Run: headless pygame with SDL's dummy video driver; simulated clock (each Clock.tick advances the game by its frame time, no real sleeping); random seed 0; keys injected as events and as key.get_pressed() state; no mouse input.
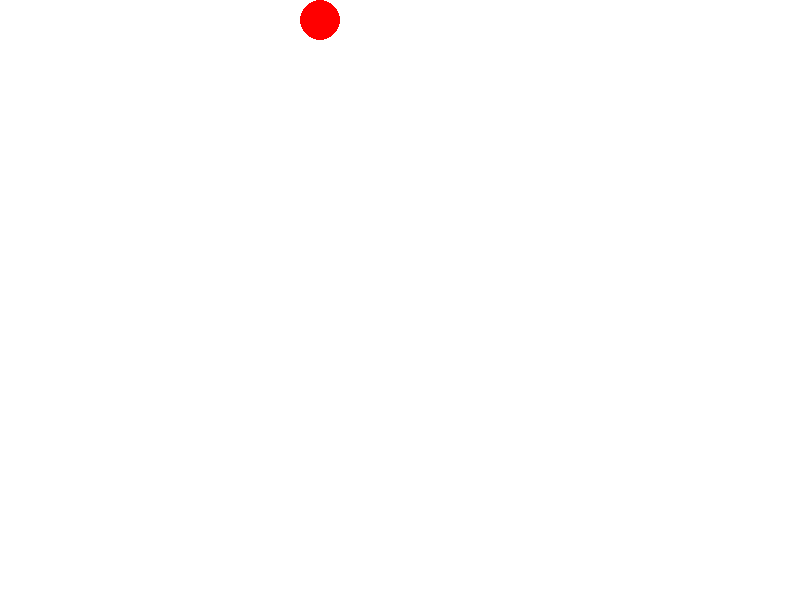
Frame 1 of 4 · flips 1–60 · no input
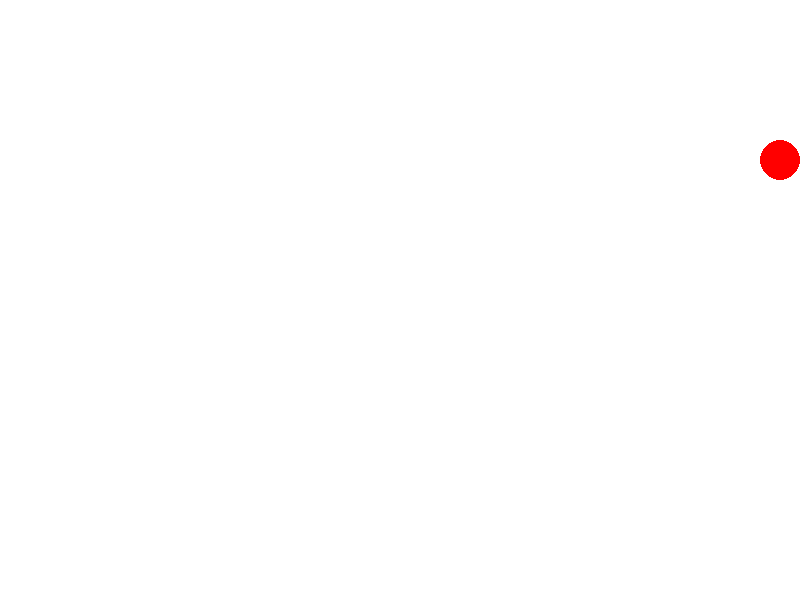
Frame 2 of 4 · flips 61–180 · tapped SPACE, RETURN · held RIGHT (→), D
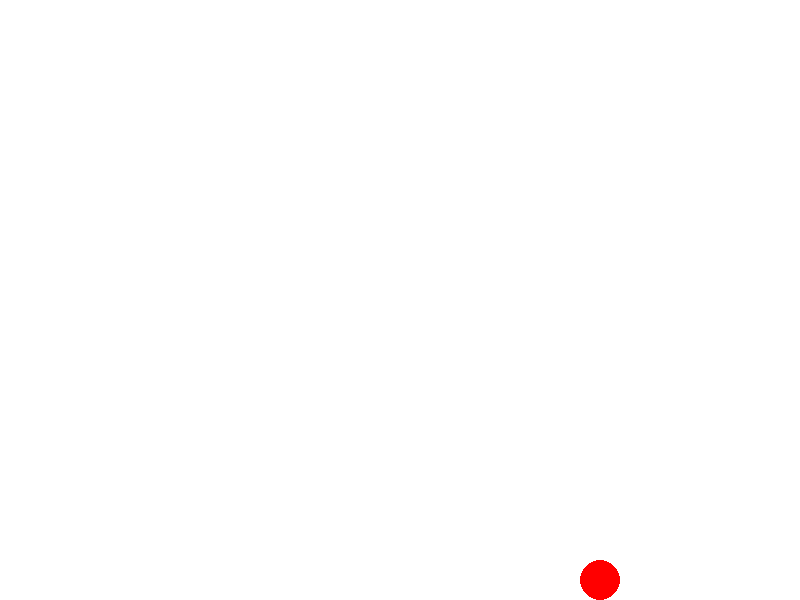
Frame 3 of 4 · flips 181–300 · held DOWN (↓), S
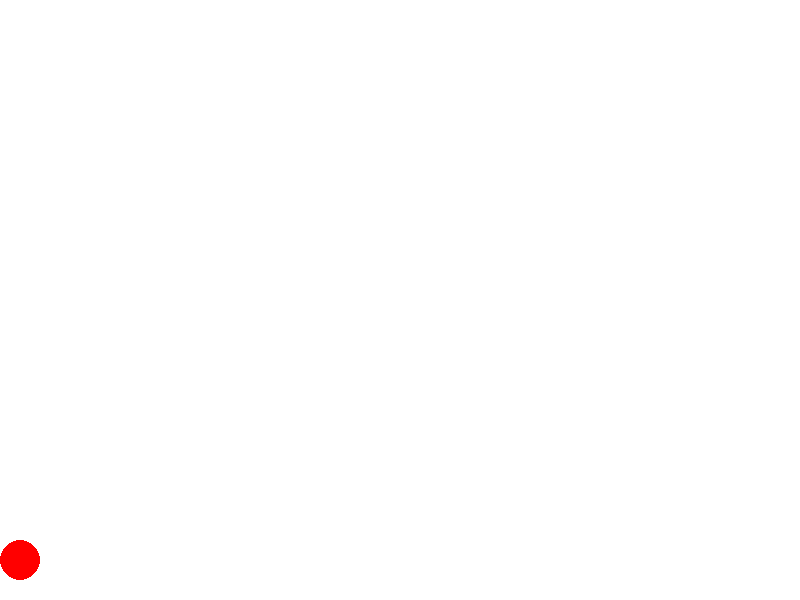
Frame 4 of 4 · flips 301–420 · held LEFT (←), A, UP (↑), W

The pygame program that drew these frames:

import pygame
pygame.init()
WIDTH, HEIGHT = 800, 600
screen = pygame.display.set_mode((WIDTH, HEIGHT))
WHITE = (255, 255, 255)
RED = (255, 0, 0)
ball_radius = 20
ball_x = ball_radius
ball_y = ball_radius
speed = 5
direction = 0
clock = pygame.time.Clock()
running = True
while running:
    for event in pygame.event.get():
        if event.type == pygame.QUIT:
            running = False
    screen.fill(WHITE)
    if direction == 0:
        ball_x += speed
        if ball_x >= WIDTH - ball_radius:
            direction = 1
            ball_x = WIDTH - ball_radius
    elif direction == 1:
        ball_y += speed
        if ball_y >= HEIGHT - ball_radius:
            direction = 2
            ball_y = HEIGHT - ball_radius
    elif direction == 2:
        ball_x -= speed
        if ball_x <= ball_radius:
            direction = 3
            ball_x = ball_radius
    elif direction == 3:
        ball_y -= speed
        if ball_y <= ball_radius:
            direction = 0
            ball_y = ball_radius
    pygame.draw.circle(screen, RED, (int(ball_x), int(ball_y)), ball_radius)
    pygame.display.flip()
    clock.tick(60)
pygame.quit()
